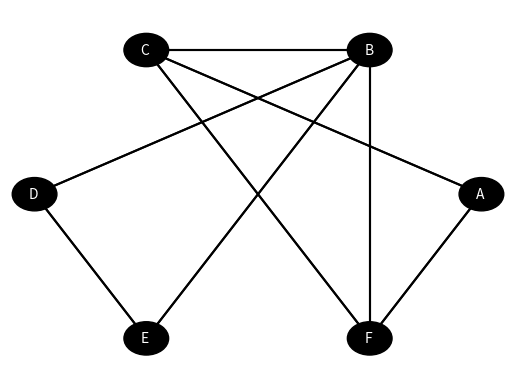

The script that saved this image:
G1 = { 'A':['C','F'] , 
       'B':['C','D','E','F'] , 
       'C':['A','B','F'] , 
       'D':['B','E'] , 
       'E':['B','D'] , 
       'F':['A','B','C']  
     }

#import des modules pour les calculs et graphiques
from math import*
import numpy as np
import matplotlib.pyplot as plt

def non_oriente(Graphe):
    """
    Fonction qui indique si un graphe n'est pas orienté
    """
    for S in Graphe:
        for adj in Graphe[S]:
            if S not in Graphe[adj]: return False
    return True
    
def repr_graphe(Graphe, r_sommets=0.1):
    """
    Fonction qui représente un graphe stocké sous forme d'un dictionnaire
    (la fonction trace des arêtes orientées si le graphe est orienté)
    """
    #couleurs du graphique
    col_p='black' 
    col_t='white' 
    
    #récupération du nombre de sommets
    n_sommets=len(Graphe)
    
    #préparation du graphique: axes masqués
    fig, ax = plt.subplots() ; axes = plt.gca()
    for dir in ['left','right','bottom','top']: ax.spines[dir].set_visible(False)
    aff=1+r_sommets*1.1
    plt.xlim(-aff,aff) ; axes.xaxis.set_ticks_position('none') ; axes.xaxis.set_ticklabels([])
    plt.ylim(-aff,aff) ; axes.yaxis.set_ticks_position('none') ; axes.yaxis.set_ticklabels([])
    
    #calcul des coordonnées des sommets:
    x_sommet={} ; y_sommet={}
    k=0
    for S in Graphe:
        angle=2*pi*k/n_sommets
        x_sommet[S]=cos(angle)
        y_sommet[S]=sin(angle)
        k+=1
    
    #tracé des arêtes
    for S in Graphe:
        for adj in Graphe[S]:
            if non_oriente(Graphe):
                #arête simple si le graphe n'est pas orienté
                plt.plot([x_sommet[S],x_sommet[adj]],[y_sommet[S],y_sommet[adj]],color=col_p)
            else:
                #arête orientée sinon
                x_vect=x_sommet[adj]-x_sommet[S] ; y_vect=y_sommet[adj]-y_sommet[S]
                ax.arrow( x_sommet[S] , y_sommet[S] , x_vect*(1-2*r_sommets/sqrt(x_vect**2+y_vect**2)) , y_vect*(1-2*r_sommets/sqrt(x_vect**2+y_vect**2)) , head_width=r_sommets*2/3, head_length=r_sommets, fc=col_p, ec=col_p)
        
    #tracé des sommets
    k=0
    for S in Graphe:
        ax.add_patch(plt.Circle((x_sommet[S],y_sommet[S]), radius=r_sommets , color=col_p )) #disque représentant le sommet
        plt.text(x_sommet[S]-r_sommets/4,y_sommet[S]-r_sommets/4,S, color=col_t) #nom du sommet
        k+=1        
    
    #affichage général
    plt.show()

#Appel à la fonction pour le graphe G1
repr_graphe(G1)

#Pour utiliser l'ordre alphabétique
Alphabet='ABCDEFGHIJKLMNOPQRSTUVWXYZ'

def mat_adjacence(Graphe):
    """
    Fonction qui renvoie la matrice d'adjacence d'un graphe (ordre alphabétique) avec liste ordonnée des noms de sommets
    """
    return np.matrix([ [ 1 if sommet_colonne in Graphe[sommet_ligne] else 0 for sommet_colonne in Alphabet if sommet_colonne in Graphe ] for sommet_ligne in Alphabet if sommet_ligne in Graphe ]),[sommet for sommet in Graphe]
    
def distance(Graphe,debut,fin):
    """
    Fonction qui renvoie la distance entre deux sommets
    (renvoie infini par défaut si aucune chaîne n'existe)
    """
    ADJ=mat_adjacence(Graphe)
    M=ADJ[0]
    try: rang_deb=ADJ[1].index(debut) ; rang_fin=ADJ[1].index(fin)
    except: return float('inf')
    
    for k in range(len(Graphe)):
        if (M**k)[rang_deb,rang_fin]>0: return k
    
    return float('inf')
    
def diametre(Graphe):
    """
    Fonction qui renvoie le diamètre d'un graphe
    """
    return max(distance(Graphe,s1,s2) for s2 in Graphe for s1 in Graphe)


#Appel pour obtenir la matrice d'adjacence associée à G1
mat_adjacence(G1)

#Appel pour obtenir la distance entre C et E
distance(G1,'C','E')

#Appel pour obtenir le diamètre du graphe G1
diametre(G1)

#Créer la structure G2 (structure similaire à G1)


#Effectuer l'appel à la fonction repr_graphe


#Effectuer l'appel à la fonction mat_adjacence 


#Effectuer l'appel à la fonction diametre


#Créer la structure G3 (structure similaire à G1 et G2)


#Effectuer l'appel à la fonction repr_graphe


#Effectuer l'appel à la fonction mat_adjacence


#Pour le choix au hasard des amis
from random import sample

#Pour utiliser l'ordre alphabétique
Alphabet='ABCDEFGHIJKLMNOPQRSTUVWXYZ'

def genere_graphe(n_sommets,n_liens):
    Sommets=Alphabet[:n_sommets]
    return { S:sample( [A for A in Sommets if A!=S] , n_liens ) for S in Sommets }    
           
G4=genere_graphe(20,5)
G4    

# Effectuer l'appel à la fonction repr_graphe


#Effectuer l'appel à la fonction diametre
